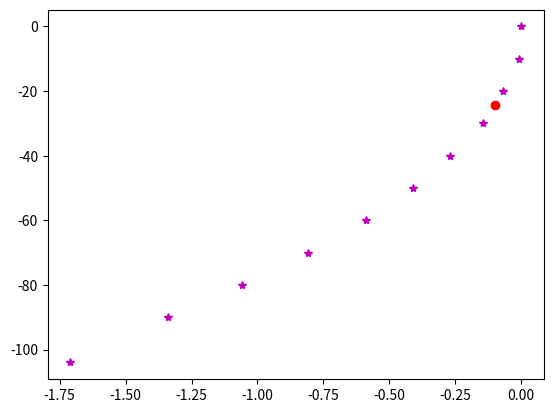

This chart was generated by the following Python code:
import numpy as np
import pandas as pd 
import matplotlib.pyplot as plt


class OtterPolation():

    def __init__(self):
        self.positif_velocity=[0,0.02,0.06,0.11,0.17,0.25,0.35,0.45,0.57,0.714,0.86,1.02,1.2,1.4,1.6,1.82,2.06,2.31,2.57,3.08]
        self.positif_rps = [0,10,15,20,25,30,35,40,45,50,55,60,65,70,75,80,85,90,95,104]
        self.negative_velocity = np.flip([0,-0.01,-0.068,-0.145,-0.27,-0.41,-0.59,-0.81,-1.06,-1.34,-1.71])
        self.negative_rps = np.flip([0,-10,-20,-30,-40,-50,-60,-70,-80,-90,-104])
        
    def interpolation(self,ref_speed):
        if ref_speed>=0:
            value = np.interp(ref_speed,self.positif_velocity,self.positif_rps)
        else:
            value = np.interp(ref_speed,self.negative_velocity,self.negative_rps)
        return value 

if __name__=='__main__':
    a = OtterPolation()
    ref_speed=-0.1
    rps_ = a.interpolation(ref_speed)
    
    plt.plot(a.negative_velocity,a.negative_rps,'m*')
    plt.plot(ref_speed,rps_,'ro')
    plt.show()

